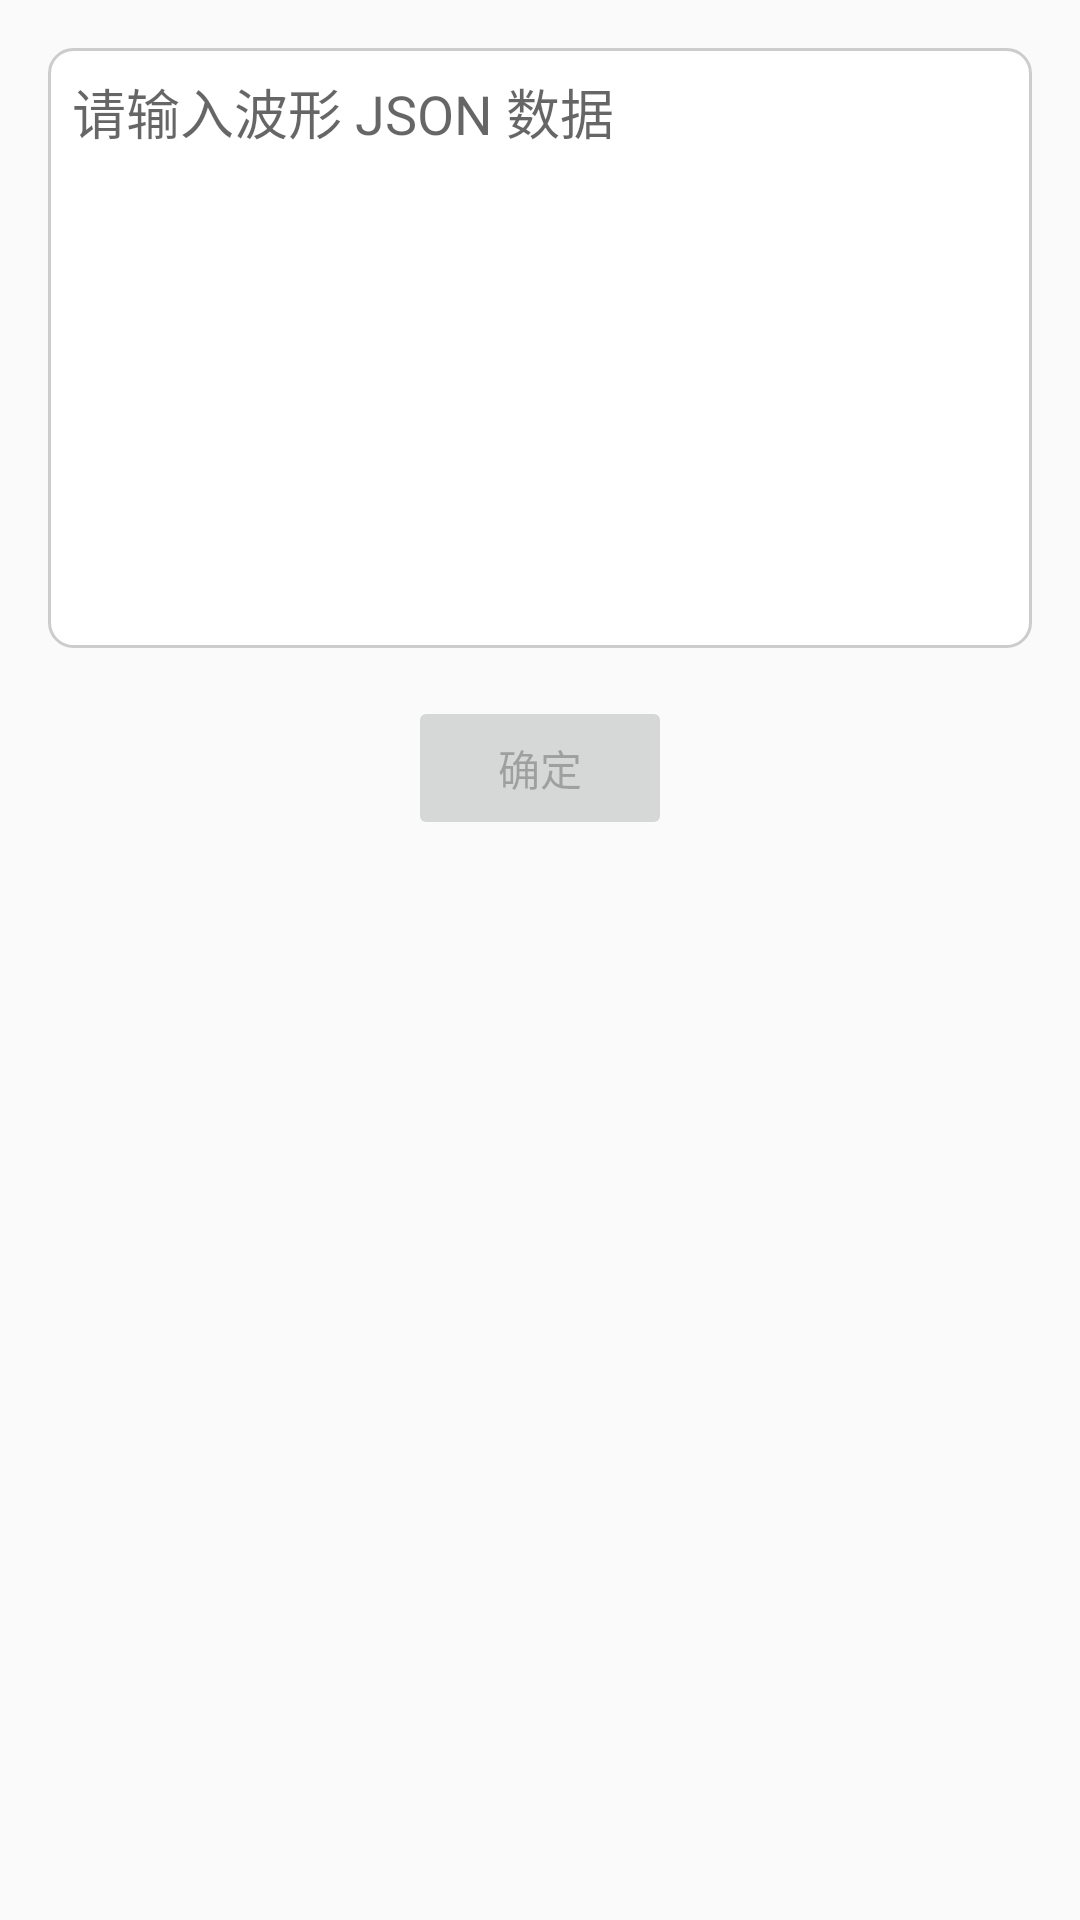

Here is an Android app screen rendered from its layout file. Give the layout XML and the strings, colors and styles it references.
<!-- AndroidManifest.xml: application theme Theme.Lingjingjava -->
<!-- res/layout/dialog_input.xml -->
<?xml version="1.0" encoding="utf-8"?>
<androidx.constraintlayout.widget.ConstraintLayout xmlns:android="http://schemas.android.com/apk/res/android"
    xmlns:app="http://schemas.android.com/apk/res-auto"
    android:layout_width="match_parent"
    android:layout_height="wrap_content"
    android:padding="16dp">

    
    <EditText
        android:id="@+id/editTextJsonInput"
        android:layout_width="0dp"
        android:layout_height="200dp"
        android:hint="请输入波形 JSON 数据"
        android:inputType="textMultiLine"
        android:background="@drawable/edit_text_background"
        app:layout_constraintTop_toTopOf="parent"
        app:layout_constraintStart_toStartOf="parent"
        app:layout_constraintEnd_toEndOf="parent"
        android:gravity="top"
        android:padding="8dp"
        android:scrollbars="vertical" />

    
    <Button
        android:id="@+id/buttonConfirm"
        android:layout_width="wrap_content"
        android:layout_height="wrap_content"
        android:layout_marginTop="16dp"
        android:text="确定"
        android:enabled="false"
        app:layout_constraintTop_toBottomOf="@id/editTextJsonInput"
        app:layout_constraintEnd_toEndOf="parent"
        app:layout_constraintStart_toStartOf="parent" />
</androidx.constraintlayout.widget.ConstraintLayout>
<!-- resources referenced by this layout -->
<resources>
  <!-- drawable edit_text_background (drawable) -->
  <?xml version="1.0" encoding="utf-8"?>
  <shape xmlns:android="http://schemas.android.com/apk/res/android">
      
      <corners android:radius="8dp" />
  
      
      <solid android:color="#FFFFFF" />
  
      
      <stroke
          android:width="1dp"
          android:color="#CCCCCC" />
  </shape>
  <style name="Theme.Lingjingjava" parent="Theme.AppCompat.Light.NoActionBar" />
</resources>
